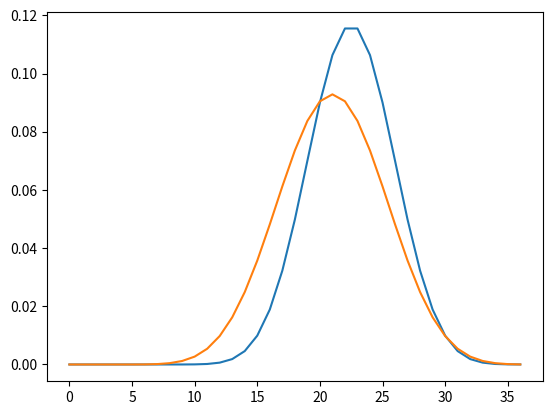

Reproduce this figure in Python.
# -*- coding: utf-8 -*-
"""
Created on Mon Oct  5 23:10:24 2015

@author: gibon
"""

from math import factorial as fact
import matplotlib.pyplot as plt
import numpy as np

"""
We can look here http://mathworld.wolfram.com/Dice.html
Use a generating function, or directly:

k_max = int((p - n)/s)
P(p,n,s) = 1/s**n * sum((-1) ** k * C(n,k) * C(p - s*k - 1, n - 1) for k in range(k_max + 1))
"""

sums = range(36 + 1)

def C(n,r): # Combinations
    if n < 0 or r < 0 or n < r:
        return 0
    if isinstance(r,int) and isinstance(n,int):
        return int(fact(n)/(fact(r)*fact(n-r)))

def P(p,n,s):
    """
    Probability of getting the sum p with n dice of s faces
    """
    k_max = int((p - n)/s)
    return 1/s**n * sum((-1) ** k * C(n,k) * C(p-s*k-1, n-1) for k in range(k_max + 1))

Pete  = [P(p,9,4) for p in sums]
Colin = [P(p,6,6) for p in sums]

plt.plot(sums, Pete)
plt.plot(sums, Colin)

"""
For every possible score k,
Pete wins if he scores it or more
AND Colin scores k - 1 or less
"""

n = round(sum([sum(Colin[:k]) * Pete[k] for k in range(0,37)]),7)

print('Solution to problem 205 is %.7f.'%n)